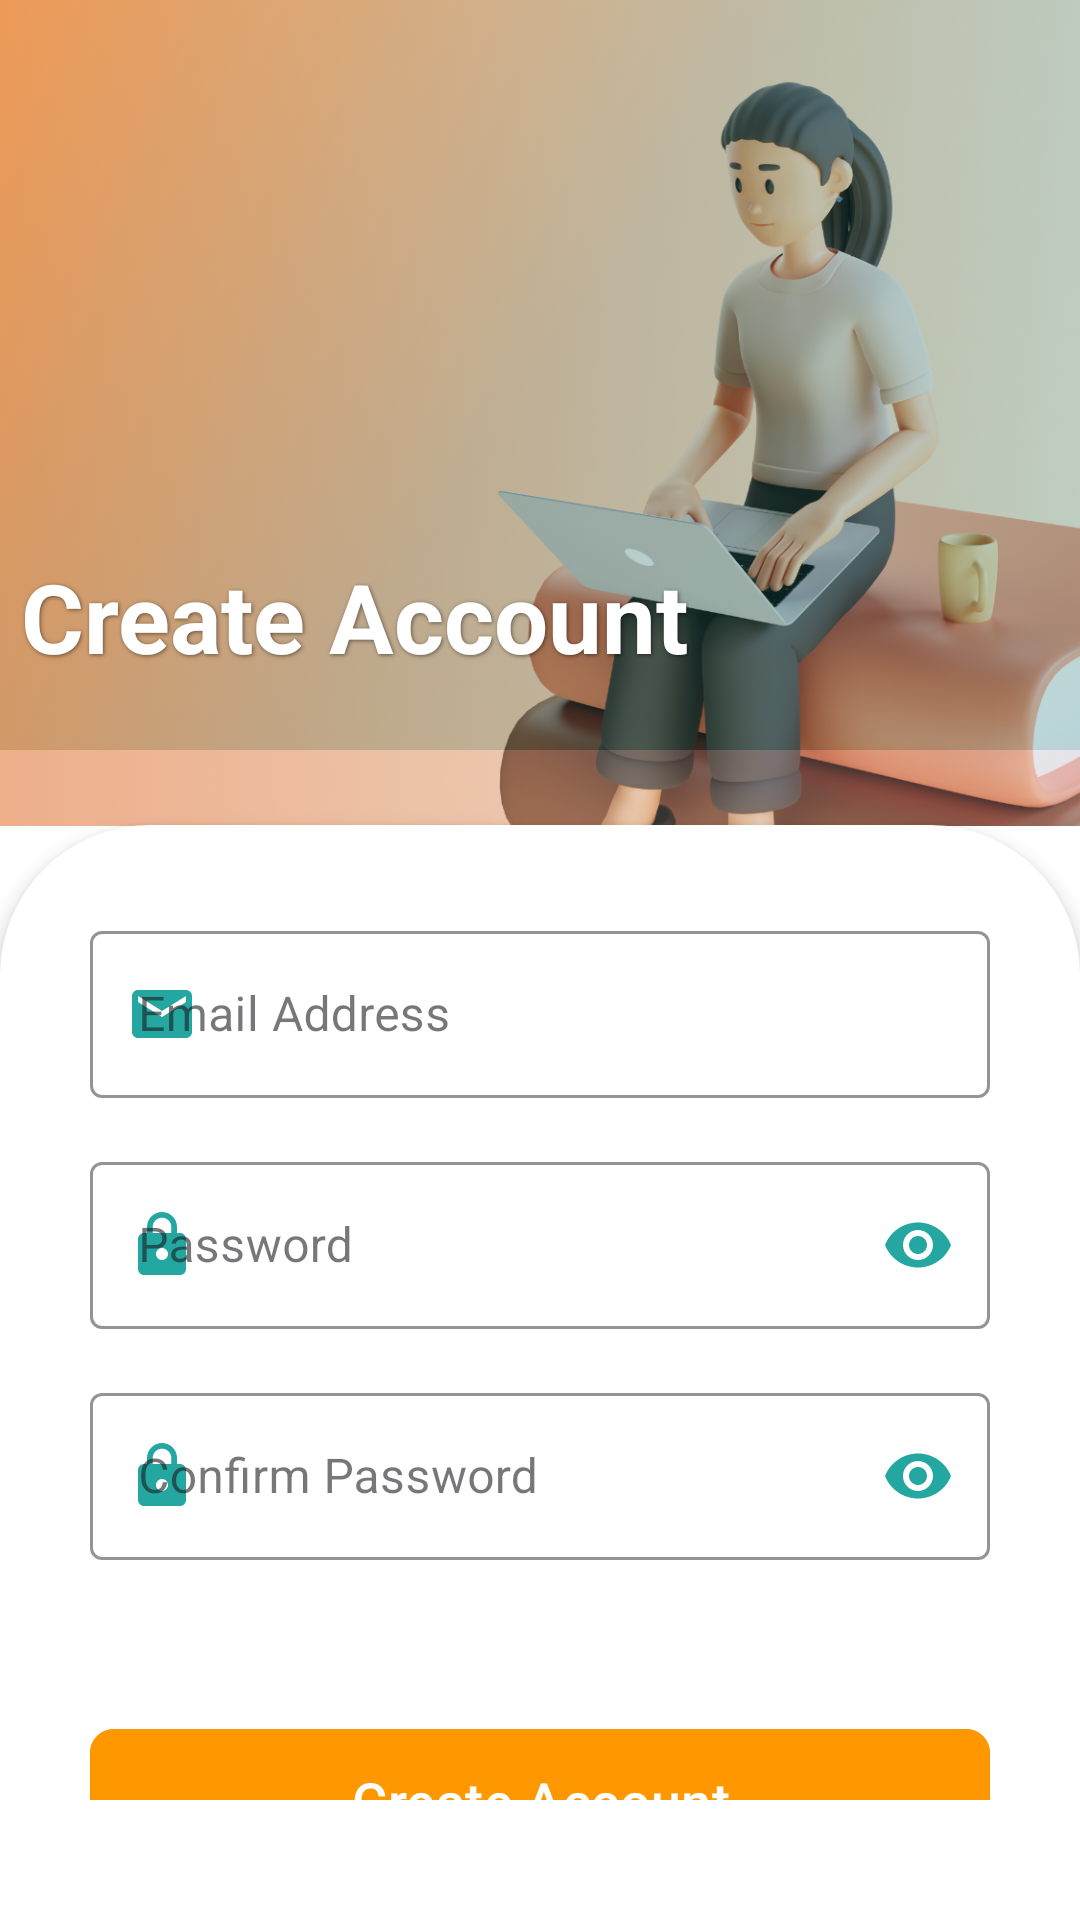

Here is an Android app screen rendered from its layout file. Give the layout XML and the strings, colors and styles it references.
<!-- AndroidManifest.xml: application theme Theme.Randomatic -->
<!-- res/layout/fragment_signup.xml -->
<androidx.constraintlayout.widget.ConstraintLayout
    xmlns:android="http://schemas.android.com/apk/res/android"
    xmlns:app="http://schemas.android.com/apk/res-auto"
    xmlns:tools="http://schemas.android.com/tools"
    android:id="@+id/main"
    android:layout_width="match_parent"
    android:layout_height="match_parent"
    android:background="@color/white"
    tools:context=".SignupFragment">

    
    <View
        android:id="@+id/headerBackground"
        android:layout_width="match_parent"
        android:layout_height="250dp"
        android:background="@drawable/signup_header_gradient"
        app:layout_constraintTop_toTopOf="parent"
        app:layout_constraintStart_toStartOf="parent"
        app:layout_constraintEnd_toEndOf="parent" />

    <ImageView
        android:id="@+id/headerImage"
        android:layout_width="match_parent"
        android:layout_height="300dp"
        android:alpha="0.8"
        android:scaleType="centerCrop"
        android:src="@drawable/header_image1"
        app:layout_constraintBottom_toBottomOf="@+id/headerBackground"
        app:layout_constraintEnd_toEndOf="parent"
        app:layout_constraintStart_toStartOf="parent"
        app:layout_constraintTop_toTopOf="parent" />

    <TextView
        android:id="@+id/LogInText"
        android:layout_width="wrap_content"
        android:layout_height="wrap_content"
        android:layout_marginTop="184dp"
        android:text="Create Account"
        android:textColor="@color/white"
        android:textSize="32sp"
        android:textStyle="bold"
        android:shadowColor="#80000000"
        android:shadowDx="1"
        android:shadowDy="1"
        android:shadowRadius="3"
        app:layout_constraintEnd_toEndOf="parent"
        app:layout_constraintHorizontal_bias="0.051"
        app:layout_constraintStart_toStartOf="parent"
        app:layout_constraintTop_toTopOf="parent" />

    <LinearLayout
        android:id="@+id/formContainer"
        android:layout_width="match_parent"
        android:layout_height="0dp"
        android:background="@drawable/rounded_corner_bg"
        android:orientation="vertical"
        android:paddingHorizontal="30dp"
        android:paddingTop="30dp"
        android:paddingBottom="40dp"
        android:elevation="4dp"
        app:layout_constraintTop_toBottomOf="@+id/headerImage"
        app:layout_constraintBottom_toBottomOf="parent"
        app:layout_constraintEnd_toEndOf="parent"
        app:layout_constraintStart_toStartOf="parent">

        <com.google.android.material.textfield.TextInputLayout
            android:id="@+id/emailInputLayout"
            android:layout_width="match_parent"
            android:layout_height="wrap_content"
            android:layout_marginBottom="16dp"
            app:boxStrokeColor="@color/firstcardBackgroundColor"
            app:hintTextColor="@color/firstcardBackgroundColor"
            app:startIconDrawable="@drawable/ic_email"
            app:startIconTint="@color/firstcardBackgroundColor"
            style="@style/Widget.MaterialComponents.TextInputLayout.OutlinedBox">

            <com.google.android.material.textfield.TextInputEditText
                android:id="@+id/SignupusernameInput"
                android:layout_width="match_parent"
                android:layout_height="wrap_content"
                android:hint="Email Address"
                android:inputType="textEmailAddress"
                android:textColor="#000000"
                android:textColorHint="#808080"
                android:textSize="16sp" />
        </com.google.android.material.textfield.TextInputLayout>

        <com.google.android.material.textfield.TextInputLayout
            android:id="@+id/passwordInputLayout"
            android:layout_width="match_parent"
            android:layout_height="wrap_content"
            android:layout_marginBottom="16dp"
            app:boxStrokeColor="@color/firstcardBackgroundColor"
            app:hintTextColor="@color/firstcardBackgroundColor"
            app:startIconDrawable="@drawable/ic_lock"
            app:startIconTint="@color/firstcardBackgroundColor"
            app:endIconMode="password_toggle"
            app:endIconTint="@color/firstcardBackgroundColor"
            style="@style/Widget.MaterialComponents.TextInputLayout.OutlinedBox">

            <com.google.android.material.textfield.TextInputEditText
                android:id="@+id/SignuppasswordInput"
                android:layout_width="match_parent"
                android:layout_height="wrap_content"
                android:hint="Password"
                android:inputType="textPassword"
                android:textColor="#000000"
                android:textColorHint="#808080"
                android:textSize="16sp" />
        </com.google.android.material.textfield.TextInputLayout>

        <com.google.android.material.textfield.TextInputLayout
            android:id="@+id/confirmPasswordInputLayout"
            android:layout_width="match_parent"
            android:layout_height="wrap_content"
            android:layout_marginBottom="24dp"
            app:boxStrokeColor="@color/firstcardBackgroundColor"
            app:hintTextColor="@color/firstcardBackgroundColor"
            app:startIconDrawable="@drawable/ic_lock"
            app:startIconTint="@color/firstcardBackgroundColor"
            app:endIconMode="password_toggle"
            app:endIconTint="@color/firstcardBackgroundColor"
            app:errorEnabled="true"
            style="@style/Widget.MaterialComponents.TextInputLayout.OutlinedBox">

            <com.google.android.material.textfield.TextInputEditText
                android:id="@+id/SignuppasswordInputconfirmpassword"
                android:layout_width="match_parent"
                android:layout_height="wrap_content"
                android:hint="Confirm Password"
                android:inputType="textPassword"
                android:textColor="#000000"
                android:textColorHint="#808080"
                android:textSize="16sp" />
        </com.google.android.material.textfield.TextInputLayout>

        <com.google.android.material.button.MaterialButton
            android:id="@+id/SignupsignInButton"
            android:layout_width="match_parent"
            android:layout_height="56dp"
            android:backgroundTint="@color/colorGroup6"
            android:text="Create Account"
            android:textColor="@color/white"
            android:textSize="18sp"
            android:textAllCaps="false"
            app:cornerRadius="8dp"
            android:elevation="2dp"
            android:layout_marginTop="8dp"/>

        <LinearLayout
            android:orientation="horizontal"
            android:layout_width="match_parent"
            android:layout_height="wrap_content"
            android:layout_marginTop="24dp"
            android:gravity="center">

            <TextView
                android:id="@+id/signUpText"
                android:layout_width="wrap_content"
                android:layout_height="wrap_content"
                android:text="Already have an account?"
                android:textColor="@color/gray"
                android:textSize="16sp"
                android:textStyle="normal" />

            <TextView
                android:id="@+id/signInLink"
                android:layout_width="wrap_content"
                android:layout_height="wrap_content"
                android:text="Sign In"
                android:textColor="@color/firstcardBackgroundColor"
                android:textSize="16sp"
                android:layout_marginStart="8dp"
                android:textStyle="bold"
                android:padding="4dp" />
        </LinearLayout>
    </LinearLayout>
</androidx.constraintlayout.widget.ConstraintLayout>
<!-- resources referenced by this layout -->
<resources>
  <color name="colorGroup6">#FF9800</color>
  <color name="firstcardBackgroundColor">#24A7A1</color>
  <color name="gray">#282828</color>
  <color name="white">#FFFFFFFF</color>
  <!-- drawable header_image1: png bitmap (drawable, 424197 bytes) -->
  <!-- drawable ic_email (drawable) -->
  <vector xmlns:android="http://schemas.android.com/apk/res/android"
      android:width="24dp"
      android:height="24dp"
      android:viewportWidth="24.0"
      android:viewportHeight="24.0">
      <path
          android:fillColor="#5695C4"
          android:pathData="M20,4L4,4c-1.1,0 -1.99,0.9 -1.99,2L2,18c0,1.1 0.9,2 2,2h16c1.1,0 2,-0.9 2,-2L22,6c0,-1.1 -0.9,-2 -2,-2zM20,8l-8,5 -8,-5L4,6l8,5 8,-5v2z"/>
  </vector>
  <!-- drawable ic_lock (drawable) -->
  <vector xmlns:android="http://schemas.android.com/apk/res/android"
      android:width="24dp"
      android:height="24dp"
      android:viewportWidth="24.0"
      android:viewportHeight="24.0">
      <path
          android:fillColor="#5695C4"
          android:pathData="M18,8h-1L17,6c0,-2.76 -2.24,-5 -5,-5S7,3.24 7,6v2L6,8c-1.1,0 -2,0.9 -2,2v10c0,1.1 0.9,2 2,2h12c1.1,0 2,-0.9 2,-2L20,10c0,-1.1 -0.9,-2 -2,-2zM12,17c-1.1,0 -2,-0.9 -2,-2s0.9,-2 2,-2 2,0.9 2,2 -0.9,2 -2,2zM15.1,8L8.9,8L8.9,6c0,-1.71 1.39,-3.1 3.1,-3.1 1.71,0 3.1,1.39 3.1,3.1v2z"/>
  </vector>
  <!-- drawable rounded_corner_bg (drawable) -->
  <?xml version="1.0" encoding="utf-8"?>
  <shape xmlns:android="http://schemas.android.com/apk/res/android"
      android:shape="rectangle">
  
      <solid android:color="@android:color/white" />
  
      <corners
          android:topLeftRadius="50dp"
          android:topRightRadius="50dp"
          android:bottomLeftRadius="0dp"
          android:bottomRightRadius="0dp" />
  
      <padding
          android:left="16dp"
          android:right="16dp" />
  </shape>
  <!-- drawable signup_header_gradient (drawable) -->
  <?xml version="1.0" encoding="utf-8"?>
  <shape xmlns:android="http://schemas.android.com/apk/res/android">
      <gradient
          android:type="linear"
          android:angle="135"
          android:startColor="#24A7A1"
          android:centerColor="#1E8F89"
          android:endColor="#FF9800" />
  </shape>
  <style name="Theme.Randomatic" parent="Base.Theme.Randomatic" />
  <style name="Base.Theme.Randomatic" parent="Theme.Material3.DayNight.NoActionBar">
          
          
      </style>
</resources>
